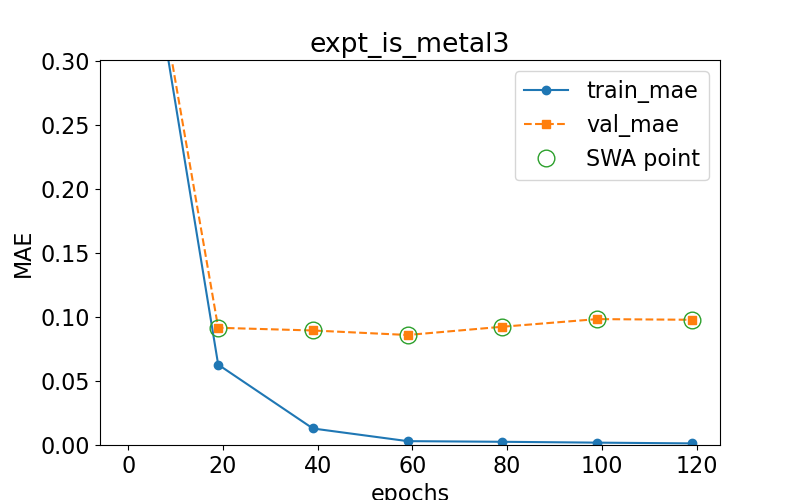

Values plotted in this chart, from the file beside it:
epoch, train loss, val loss, swa
0.0, 0.4923, 0.4967, n
19.0, 0.06275, 0.0915, y
39.0, 0.01289, 0.08939, y
59.0, 0.003012, 0.08587, y
79.0, 0.002504, 0.0923, y
99.0, 0.001845, 0.09826, y
119.0, 0.001253, 0.09775, y
